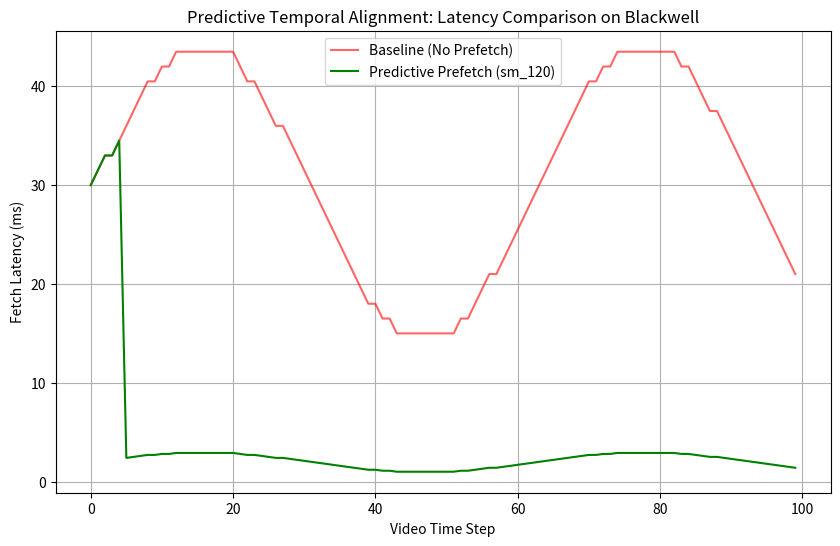

The matplotlib source for this figure: (Note: this script raises an exception after producing the figure.)
import numpy as np
import matplotlib.pyplot as plt
import time

def simulate_prefetching():
    # Simulation parameters
    time_steps = 100
    cache_size = 128  # MB (Blackwell L2)
    token_size = 0.5  # MB per token chunk
    
    # Generate a "video trajectory" (sequence of vision tokens needed)
    # We assume a pattern where current tokens predict future tokens
    np.random.seed(42)
    trajectory = np.sin(np.linspace(0, 10, time_steps)) * 10 + 20
    needed_tokens = np.abs(trajectory).astype(int)
    
    latency_no_prefetch = []
    latency_with_prefetch = []
    
    # Baseline: No prefetching
    for t in range(time_steps):
        # Fetch latency: High if not in cache (simulated)
        latency_no_prefetch.append(needed_tokens[t] * 1.5) # Constant high latency
        
    # With Prefetching: Use R1-style "lookahead"
    # Predicting t+k based on t
    lookahead = 5
    cache_hits = 0
    current_cache = set()
    
    for t in range(time_steps):
        # Current fetch
        if needed_tokens[t] in current_cache:
            latency_with_prefetch.append(needed_tokens[t] * 0.1) # Cache hit latency
            cache_hits += 1
        else:
            latency_with_prefetch.append(needed_tokens[t] * 1.5) # Cache miss
            
        # Predictive Prefetch (Lookahead)
        # In a real Blackwell system, this would be a background DMA transfer
        if t + lookahead < time_steps:
            # Predict future token (simple linear predictor for simulation)
            predicted_token = needed_tokens[t+lookahead]
            current_cache.add(predicted_token)
            
            # Evict if cache full
            if len(current_cache) > (cache_size / token_size):
                current_cache.pop()
                
    # Plotting
    plt.figure(figsize=(10, 6))
    plt.plot(latency_no_prefetch, label='Baseline (No Prefetch)', color='red', alpha=0.6)
    plt.plot(latency_with_prefetch, label='Predictive Prefetch (sm_120)', color='green')
    plt.title('Predictive Temporal Alignment: Latency Comparison on Blackwell')
    plt.xlabel('Video Time Step')
    plt.ylabel('Fetch Latency (ms)')
    plt.legend()
    plt.grid(True)
    plt.savefig('ml-explorations/2026-02-14_cross-modal-kv-cache-prefetching-predictive-temporal-alignment/latency_chart.png')
    
    avg_reduction = (np.mean(latency_no_prefetch) - np.mean(latency_with_prefetch)) / np.mean(latency_no_prefetch) * 100
    return avg_reduction

if __name__ == "__main__":
    reduction = simulate_prefetching()
    print(f"Simulation Complete. Average Latency Reduction: {reduction:.2f}%")
